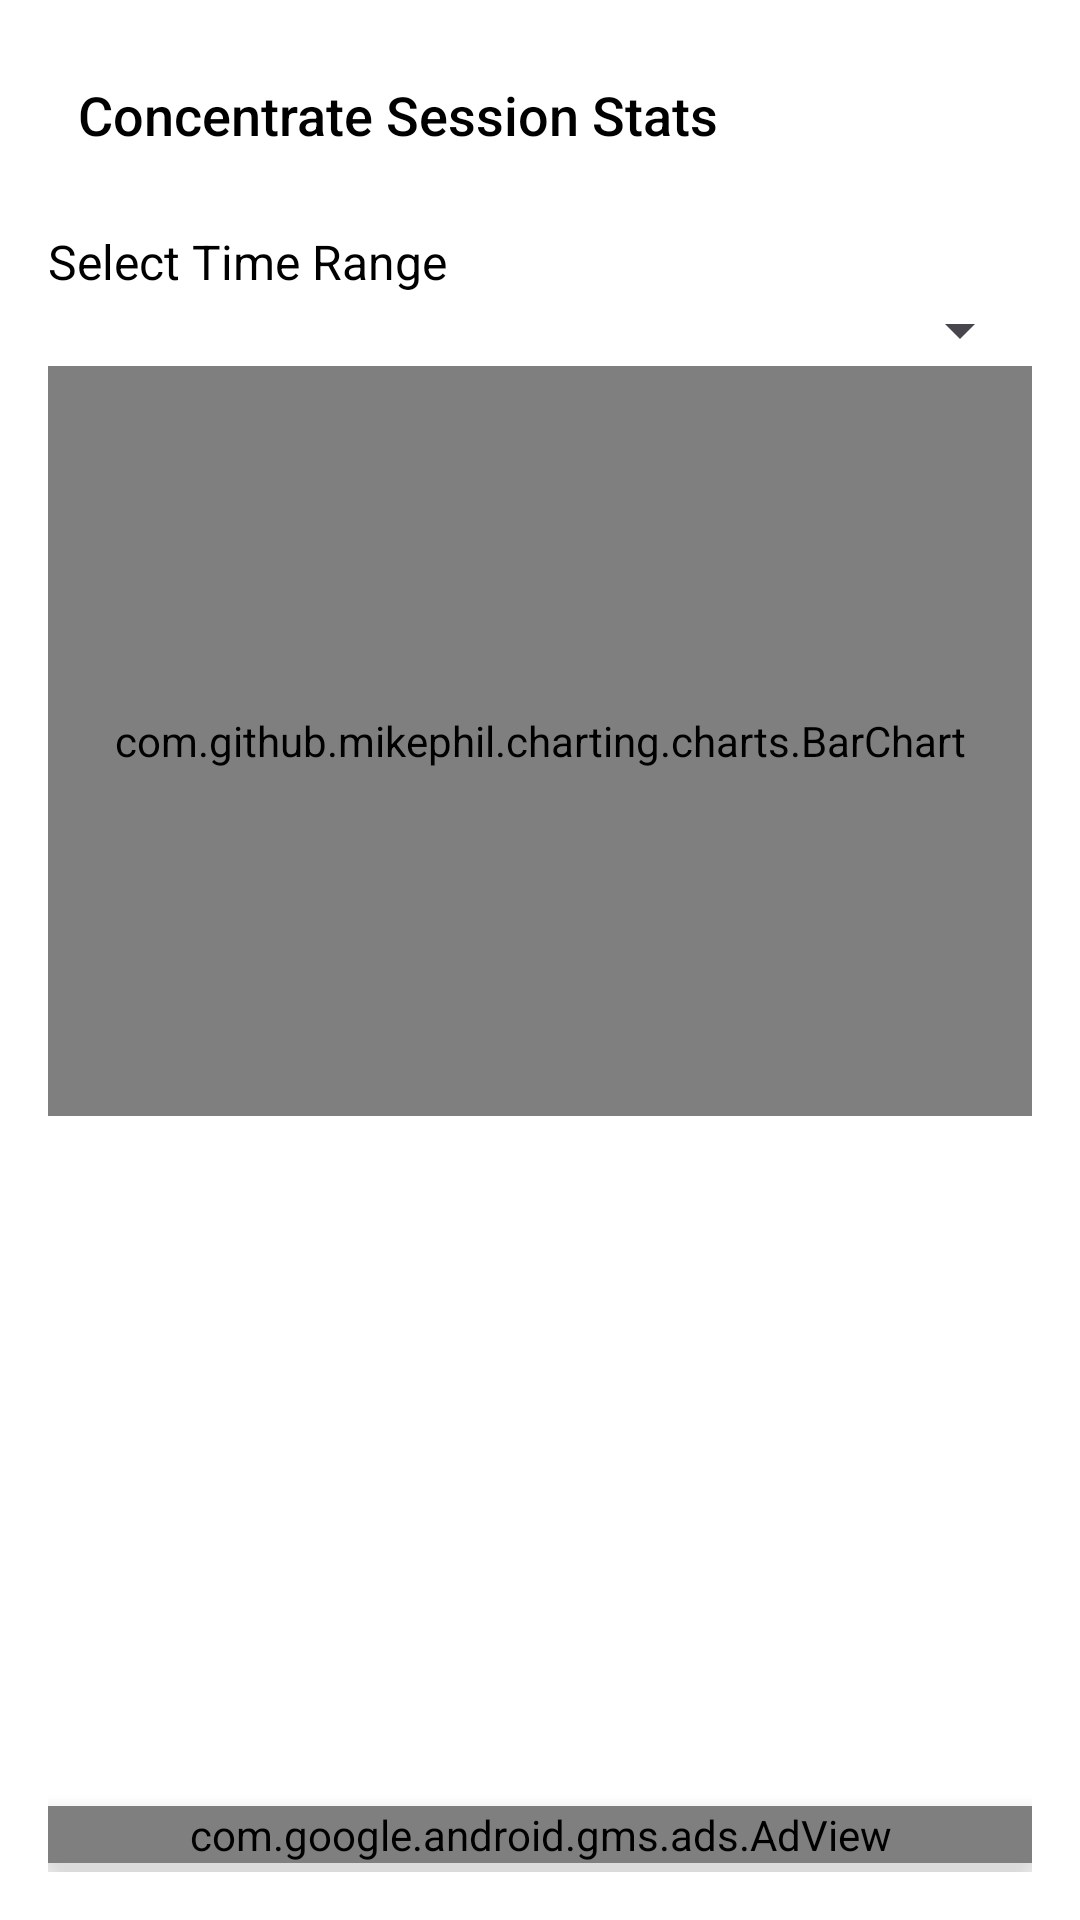

The Android layout XML behind this screen, and the referenced resources:
<!-- AndroidManifest.xml: application theme Theme.JustConcentration -->
<!-- res/layout/fragment_view_stats.xml -->
<?xml version="1.0" encoding="utf-8"?>
<androidx.constraintlayout.widget.ConstraintLayout xmlns:android="http://schemas.android.com/apk/res/android"
    xmlns:app="http://schemas.android.com/apk/res-auto"
    xmlns:tools="http://schemas.android.com/tools"
    android:layout_width="match_parent"
    android:layout_height="match_parent"
    android:background="@android:color/white"
    android:clickable="true"
    android:focusable="true"
    android:padding="16dp"
    tools:context=".view.ViewStatsFragment">

    <androidx.appcompat.widget.AppCompatTextView
        android:id="@+id/statsTitle"
        android:layout_width="wrap_content"
        android:layout_height="wrap_content"
        android:fontFamily="sans-serif-medium"
        android:padding="10dp"
        android:text="@string/session_stats_title"
        android:textColor="@android:color/black"
        android:textSize="18sp"
        app:layout_constraintStart_toStartOf="parent"
        app:layout_constraintTop_toTopOf="parent" />

    <androidx.appcompat.widget.AppCompatTextView
        android:id="@+id/selectTimeRangeLabel"
        android:layout_width="wrap_content"
        android:layout_height="wrap_content"
        android:layout_marginTop="16dp"
        android:text="@string/select_time_range"
        android:textColor="@android:color/black"
        android:textSize="16sp"
        app:layout_constraintStart_toStartOf="parent"
        app:layout_constraintTop_toBottomOf="@id/statsTitle" />

    <Spinner
        android:id="@+id/timeRangeSpinner"
        android:layout_width="0dp"
        android:layout_height="wrap_content"
        app:layout_constraintEnd_toEndOf="parent"
        app:layout_constraintStart_toStartOf="parent"
        app:layout_constraintTop_toBottomOf="@id/selectTimeRangeLabel" />

    <com.github.mikephil.charting.charts.BarChart
        android:id="@+id/barChart"
        android:layout_width="0dp"
        android:layout_height="250dp"
        app:layout_constraintEnd_toEndOf="parent"
        app:layout_constraintStart_toStartOf="parent"
        app:layout_constraintTop_toBottomOf="@id/timeRangeSpinner" />

    <androidx.appcompat.widget.AppCompatTextView
        android:id="@+id/totalFocusTime"
        android:layout_width="wrap_content"
        android:layout_height="wrap_content"
        android:layout_marginTop="20dp"
        android:textColor="@android:color/black"
        android:textSize="16sp"
        app:layout_constraintStart_toStartOf="parent"
        app:layout_constraintTop_toBottomOf="@id/barChart"
        tools:text="Total Focus Time: 1h 0m" />

    <androidx.appcompat.widget.AppCompatTextView
        android:id="@+id/sessionCount"
        android:layout_width="wrap_content"
        android:layout_height="wrap_content"
        android:textColor="@android:color/black"
        android:textSize="16sp"
        app:layout_constraintStart_toStartOf="parent"
        app:layout_constraintTop_toBottomOf="@id/totalFocusTime"
        tools:text="Sessions Completed: 10" />

    <androidx.appcompat.widget.AppCompatTextView
        android:id="@+id/currentStreak"
        android:layout_width="wrap_content"
        android:layout_height="wrap_content"
        android:textColor="@android:color/black"
        android:textSize="16sp"
        app:layout_constraintStart_toStartOf="parent"
        app:layout_constraintTop_toBottomOf="@id/sessionCount"
        tools:text="Current Streak: 5 days" />

    <com.google.android.gms.ads.AdView xmlns:ads="http://schemas.android.com/apk/res-auto"
        android:id="@+id/adView"
        android:layout_width="match_parent"
        android:layout_height="wrap_content"
        android:layout_marginBottom="3dp"
        android:elevation="10dp"
        ads:adSize="BANNER"
        ads:adUnitId="ca-app-pub-3940256099942544/6300978111"
        ads:layout_constraintBottom_toBottomOf="parent" />

</androidx.constraintlayout.widget.ConstraintLayout>
<!-- resources referenced by this layout -->
<resources>
  <string name="select_time_range">Select Time Range</string>
  <string name="session_stats_title">Concentrate Session Stats</string>
  <style name="Theme.JustConcentration" parent="Base.Theme.JustConcentration">
          
      </style>
  <style name="Base.Theme.JustConcentration" parent="Theme.Material3.DayNight.NoActionBar">
          
          
          <item name="android:windowSplashScreenBackground">@color/white</item>
          <item name="android:windowSplashScreenAnimatedIcon">@mipmap/ic_launcher</item>
          <item name="android:windowSplashScreenIconBackgroundColor">@color/black</item>
          
          <item name="windowActionBar">false</item>
          <item name="windowNoTitle">true</item>
          <item name="android:statusBarColor">@android:color/transparent</item>
          <item name="colorPrimary">@color/purple_500</item>
          <item name="colorPrimaryVariant">@color/purple_700</item>
          <item name="colorOnPrimary">@color/white</item>
          <item name="android:forceDarkAllowed">false</item>
          
          <item name="android:theme">@style/Theme.MaterialComponents.Light</item>
  
      </style>
  <color name="white">#FFFFFFFF</color>
  <color name="black">#FF000000</color>
  <color name="purple_500">#a46ede</color>
  <color name="purple_700">#7B1FA2</color>
</resources>
